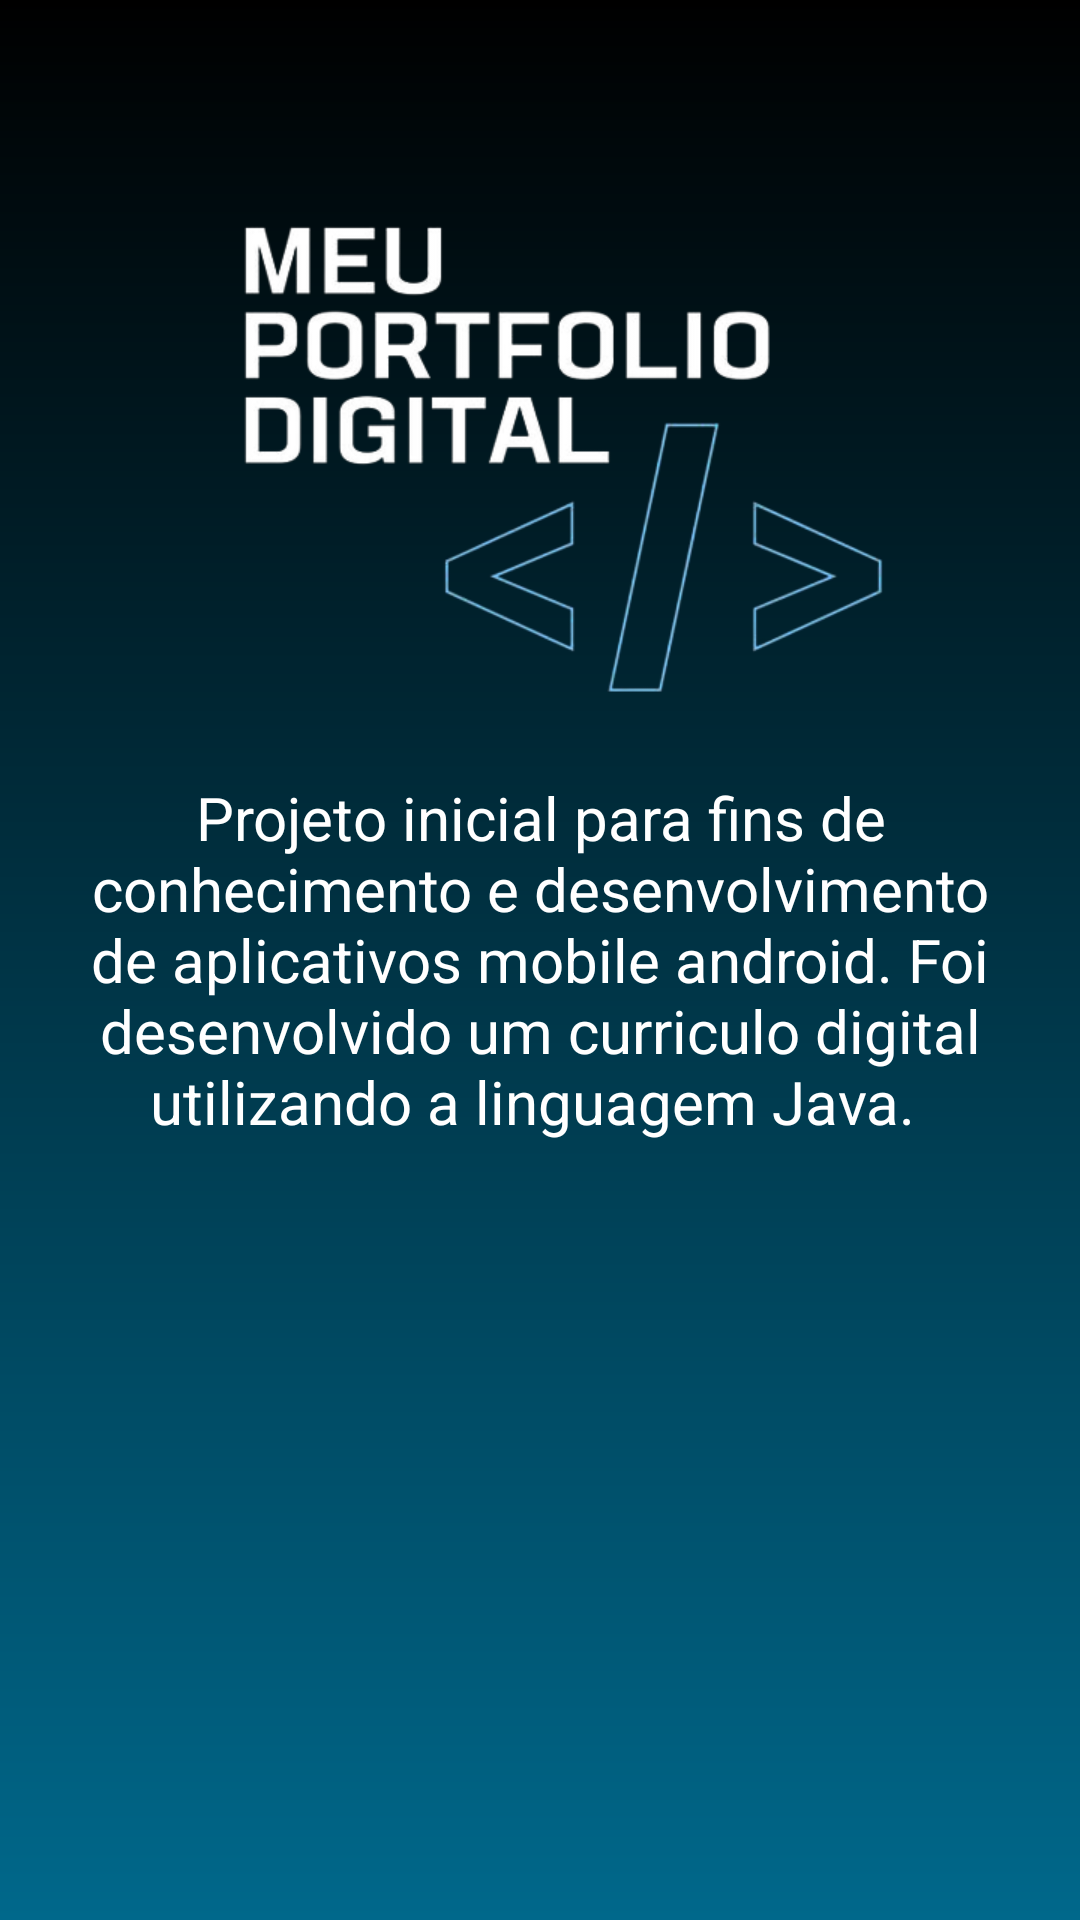

Android layout source for this screen:
<!-- AndroidManifest.xml: application theme theme.splash -->
<!-- res/layout/fragment_1.xml -->
<?xml version="1.0" encoding="utf-8"?>
<FrameLayout xmlns:android="http://schemas.android.com/apk/res/android"
    xmlns:tools="http://schemas.android.com/tools"
    android:layout_width="match_parent"
    android:layout_height="match_parent"
    tools:context=".Fragment1"
    android:background="@drawable/back">

    

    <TextView
        android:layout_width="match_parent"
        android:layout_height="match_parent"
        android:gravity="center"
        android:layout_margin="16dp"
        android:textAppearance="?android:attr/textAppearanceLarge"
        android:text="Projeto inicial para fins de conhecimento e desenvolvimento de aplicativos mobile android.
Foi desenvolvido um curriculo digital utilizando a linguagem Java. "
        android:textColor="@color/white"
        android:textSize="20dp" />

    <ImageView
        android:id="@+id/imageView15"
        android:layout_width="250dp"
        android:layout_height="250dp"
        android:layout_gravity="center_horizontal"
        android:src="@drawable/logoport" />

</FrameLayout>
<!-- resources referenced by this layout -->
<resources>
  <!-- drawable back (drawable) -->
  <?xml version="1.0" encoding="utf-8"?>
  <shape xmlns:android="http://schemas.android.com/apk/res/android"
      android:shape="rectangle">
      <gradient
          android:startColor="#00688B"
          android:endColor="#000"
          android:angle="90" />
  </shape>
  <!-- drawable logoport: png bitmap (drawable, 57595 bytes) -->
  <style name="theme.splash" parent="Theme.MaterialComponents.Light.NoActionBar.Bridge">
          <item name="android:startColor">@color/white</item>
          <item name="android:windowBackground">@drawable/splash_bg</item>
      </style>
  <!-- drawable splash_bg (drawable) -->
  <?xml version="1.0" encoding="utf-8"?>
  <layer-list xmlns:android="http://schemas.android.com/apk/res/android">
  
  <item android:drawable="@color/black" />
  <item>
  <bitmap
  android:gravity="center"
  android:src="@drawable/splash" />
  </item>
  
      </layer-list>
  <!-- drawable splash: png bitmap (drawable, 29762 bytes) -->
  <!-- not gathered from this repository: default colours our renderer supplied (Android Studio template values) -->
  <color name="black">#FF000000</color>
  <color name="white">#FFFFFFFF</color>
</resources>
